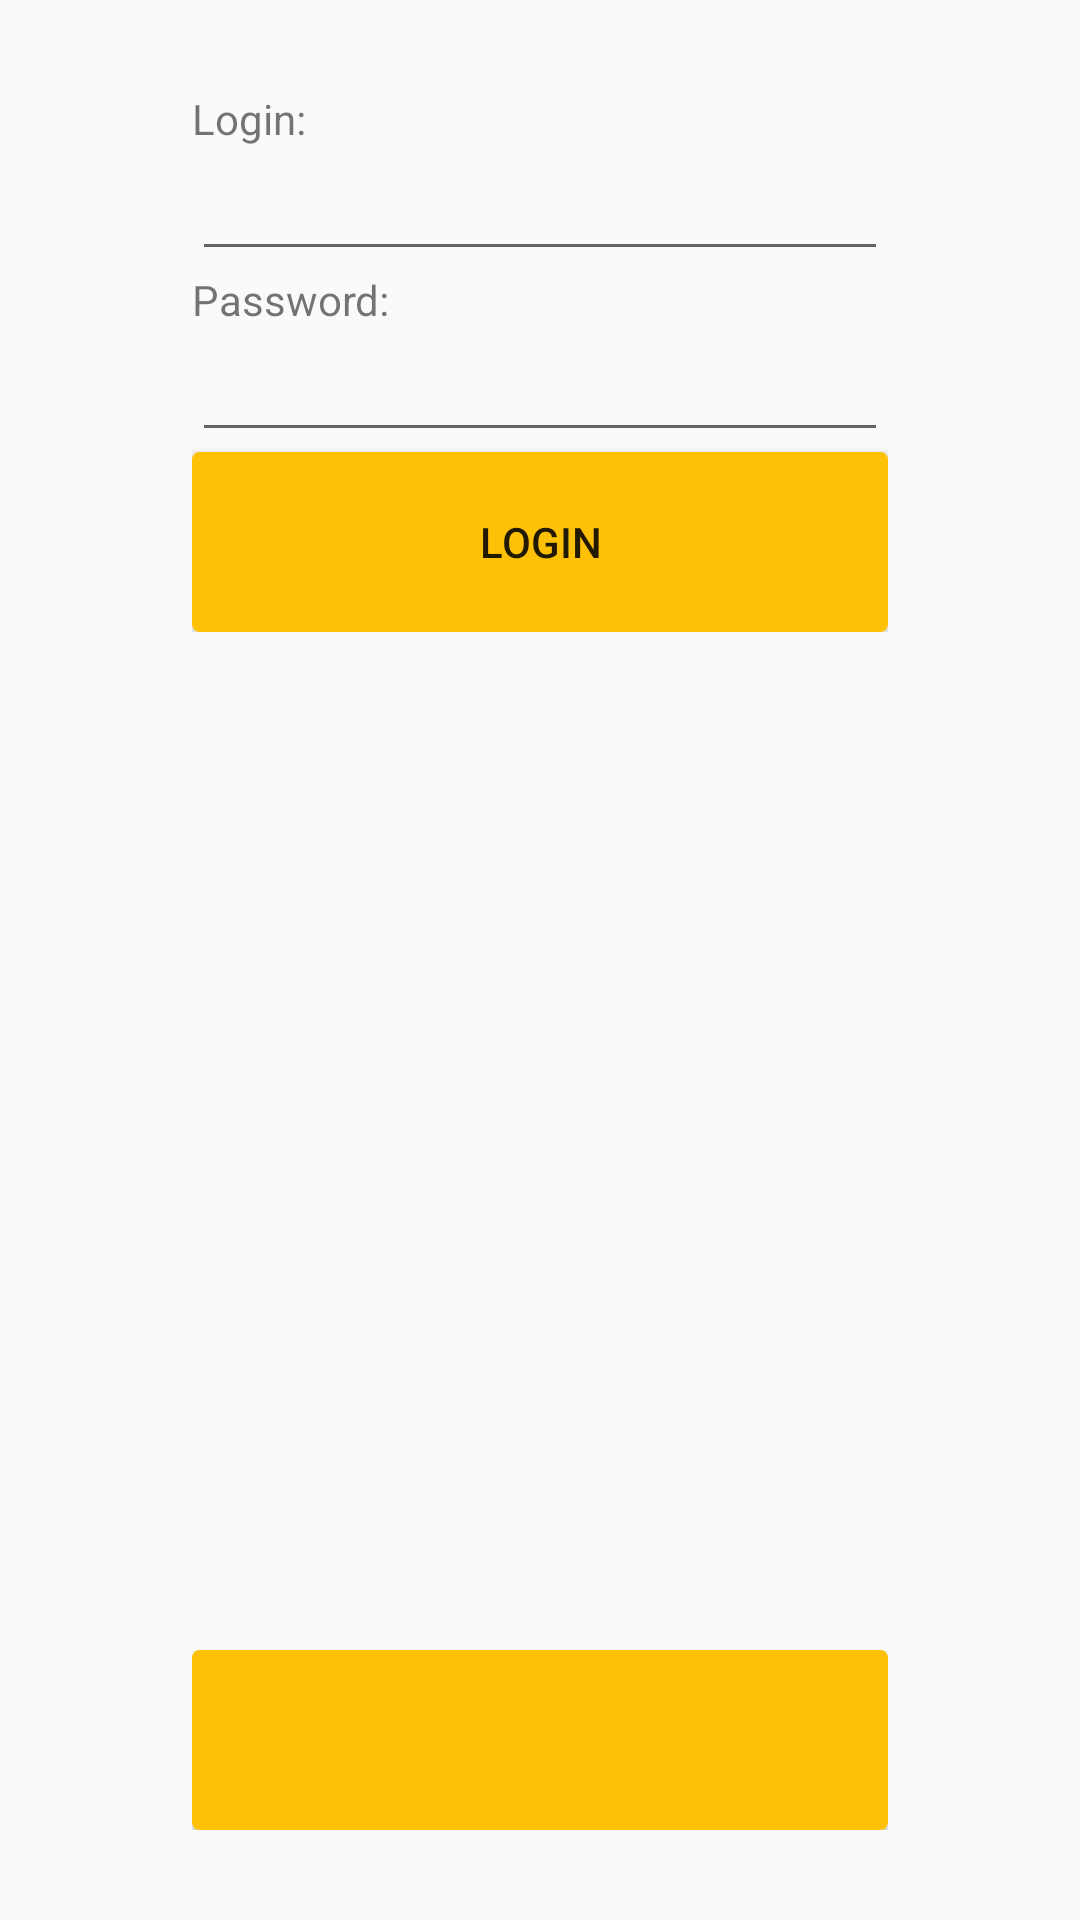

Here is an Android app screen rendered from its layout file. Give the layout XML and the strings, colors and styles it references.
<!-- AndroidManifest.xml: application theme AppTheme -->
<!-- res/layout/activity_login.xml -->
<?xml version="1.0" encoding="utf-8"?>
<RelativeLayout xmlns:android="http://schemas.android.com/apk/res/android"
    xmlns:tools="http://schemas.android.com/tools"
    android:layout_width="match_parent"
    android:layout_height="match_parent"
    android:orientation="vertical"
    android:paddingLeft="@dimen/horizontal_activity_padding"
    android:paddingRight="@dimen/horizontal_activity_padding"
    tools:context="com.polsl.android.employeetracker.Activity.LoginActivity">

    <LinearLayout
        android:layout_marginTop="@dimen/vertical_activity_margin"
        android:orientation="vertical"
        android:layout_width="match_parent"
        android:layout_height="wrap_content">

        <TextView
            android:id="@+id/login_activity_login_name"
            android:layout_width="match_parent"
            android:layout_height="wrap_content"
            android:text="@string/login_activity_name_string" />

        <EditText
            android:id="@+id/login_activity_name"
            android:layout_width="match_parent"
            android:layout_height="wrap_content"
            android:inputType="text" />

        <TextView
            android:layout_width="match_parent"
            android:layout_height="wrap_content"
            android:text="@string/login_activity_password_button" />

        <EditText
            android:id="@+id/login_activity_password"
            android:layout_width="match_parent"
            android:layout_height="wrap_content"
            android:inputType="textPassword" />

        <Button
            android:id="@+id/login_activity_button"
            android:layout_width="match_parent"
            android:layout_height="wrap_content"
            android:height="@dimen/button_height"
            android:background="@drawable/button_selector"
            android:onClick="onLoginButtonClick"
            android:text="@string/login_activity_button_string" />
    </LinearLayout>

    <RelativeLayout
        android:layout_width="match_parent"
        android:layout_height="wrap_content"
        android:layout_alignParentBottom="true"
        android:layout_marginBottom="@dimen/vertical_activity_margin">
        <Button
            android:gravity="bottom"
            android:layout_width="match_parent"
            android:layout_height="wrap_content"
            android:height="@dimen/button_height"
            android:background="@drawable/button_selector"
            android:onClick="offlineModeCLick"/>
    </RelativeLayout>

</RelativeLayout>
<!-- resources referenced by this layout -->
<resources>
  <dimen name="button_height">60dp</dimen>
  <dimen name="horizontal_activity_padding">64dp</dimen>
  <dimen name="vertical_activity_margin">30dp</dimen>
  <!-- drawable button_selector (drawable) -->
  <?xml version="1.0" encoding="utf-8"?>
  <selector xmlns:android="http://schemas.android.com/apk/res/android" >
      <item android:state_pressed="true" >
          <shape android:shape="rectangle"  >
              <corners android:radius="2dp" />
              <stroke android:width="1dip" android:color="@color/colorGreenPushed" />
              <gradient android:angle="-90" android:startColor="@color/colorGreenPushed" android:endColor="@color/colorGreenPushed"  />
          </shape>
      </item>
      <item android:state_focused="true">
          <shape android:shape="rectangle"  >
              <corners android:radius="2dp" />
              <stroke android:width="1dip" android:color="#971E05" />
              <solid android:color="#58857e"/>
          </shape>
      </item>
      <item >
          <shape android:shape="rectangle"  >
              <corners android:radius="2dp" />
              <stroke android:width="1dip" android:color="@color/colorGreen" />
              <gradient android:angle="-90" android:startColor="@color/colorGreen" android:endColor="@color/colorGreen" />
          </shape>
      </item>
  </selector>
  <string name="login_activity_button_string">Login</string>
  <string name="login_activity_name_string">Login:</string>
  <string name="login_activity_password_button">Password:</string>
  <style name="AppTheme" parent="Theme.AppCompat.Light.DarkActionBar">
          
          <item name="windowNoTitle">true</item>
          <item name="colorPrimary">@color/colorPrimary</item>
          <item name="colorPrimaryDark">@color/colorPrimaryDark</item>
          <item name="colorAccent">@color/colorAccent</item>
      </style>
  <color name="colorGreenPushed">#c79100</color>
  <color name="colorGreen">#ffc107</color>
  <color name="colorPrimary">#ffc107</color>
  <color name="colorPrimaryDark">#c79100</color>
  <color name="colorAccent">#c79100</color>
</resources>
